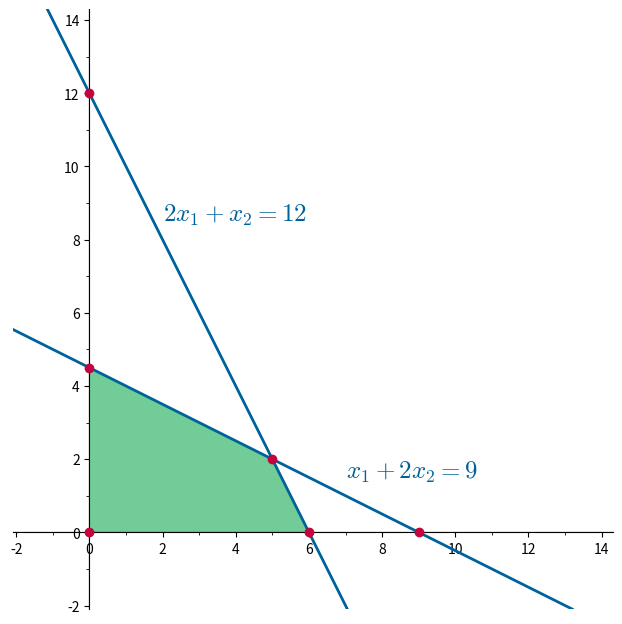

The script that saved this image:
import matplotlib.pyplot as plt
import matplotlib.patches as patches
import matplotlib as mpl
import numpy as np

mpl.rcParams["mathtext.fontset"] = "cm"
mpl.rcParams["mathtext.rm"] = "serif"

plt.figure(figsize=(6, 6))

ax = plt.gca()
ax.set_xlim(-2.1, 14.3)
ax.set_ylim(-2.1, 14.3)
plt.xticks([-2, 2, 4, 6, 8, 10, 12, 14])
plt.yticks([-2, 2, 4, 6, 8, 10, 12, 14])

ax.axhline(0, color="black", linewidth=0.1)
ax.axvline(0, color="black", linewidth=0.1)

ax.xaxis.set_major_locator(plt.MultipleLocator(2))
ax.yaxis.set_major_locator(plt.MultipleLocator(2))
ax.xaxis.set_minor_locator(plt.MultipleLocator(1))
ax.yaxis.set_minor_locator(plt.MultipleLocator(1))

ax.axline((-6, 24), (12, -12), linewidth=2, color="#00629b")
ax.axline((-9, 9), (27, -9), linewidth=2, color="#00629b")

plt.text(2, 8.5, "$2x_1+x_2=12$", fontsize=18, ha="left", color="#00629b")
plt.text(7, 1.5, "$x_1+2x_2=9$", fontsize=18, ha="left", color="#00629b")

for x, y in [(0, 0), (0, 12), (6, 0), (0, 4.5), (9, 0), (5, 2)]:
    ax.plot(x, y, "o", color="#c5033e", zorder=3)

ax.spines["left"].set_position("zero")
ax.spines["right"].set_color("none")
ax.spines["bottom"].set_position("zero")
ax.spines["top"].set_color("none")
plt.subplots_adjust(left=0, right=1, top=1, bottom=0)

plt.savefig("feasible-region-1.svg", format="svg")

ax.stackplot([0, 5, 6], np.vstack([[4.5, 2, 0]]), colors=["#71cc98"])

plt.savefig("feasible-region-2.svg", format="svg")
